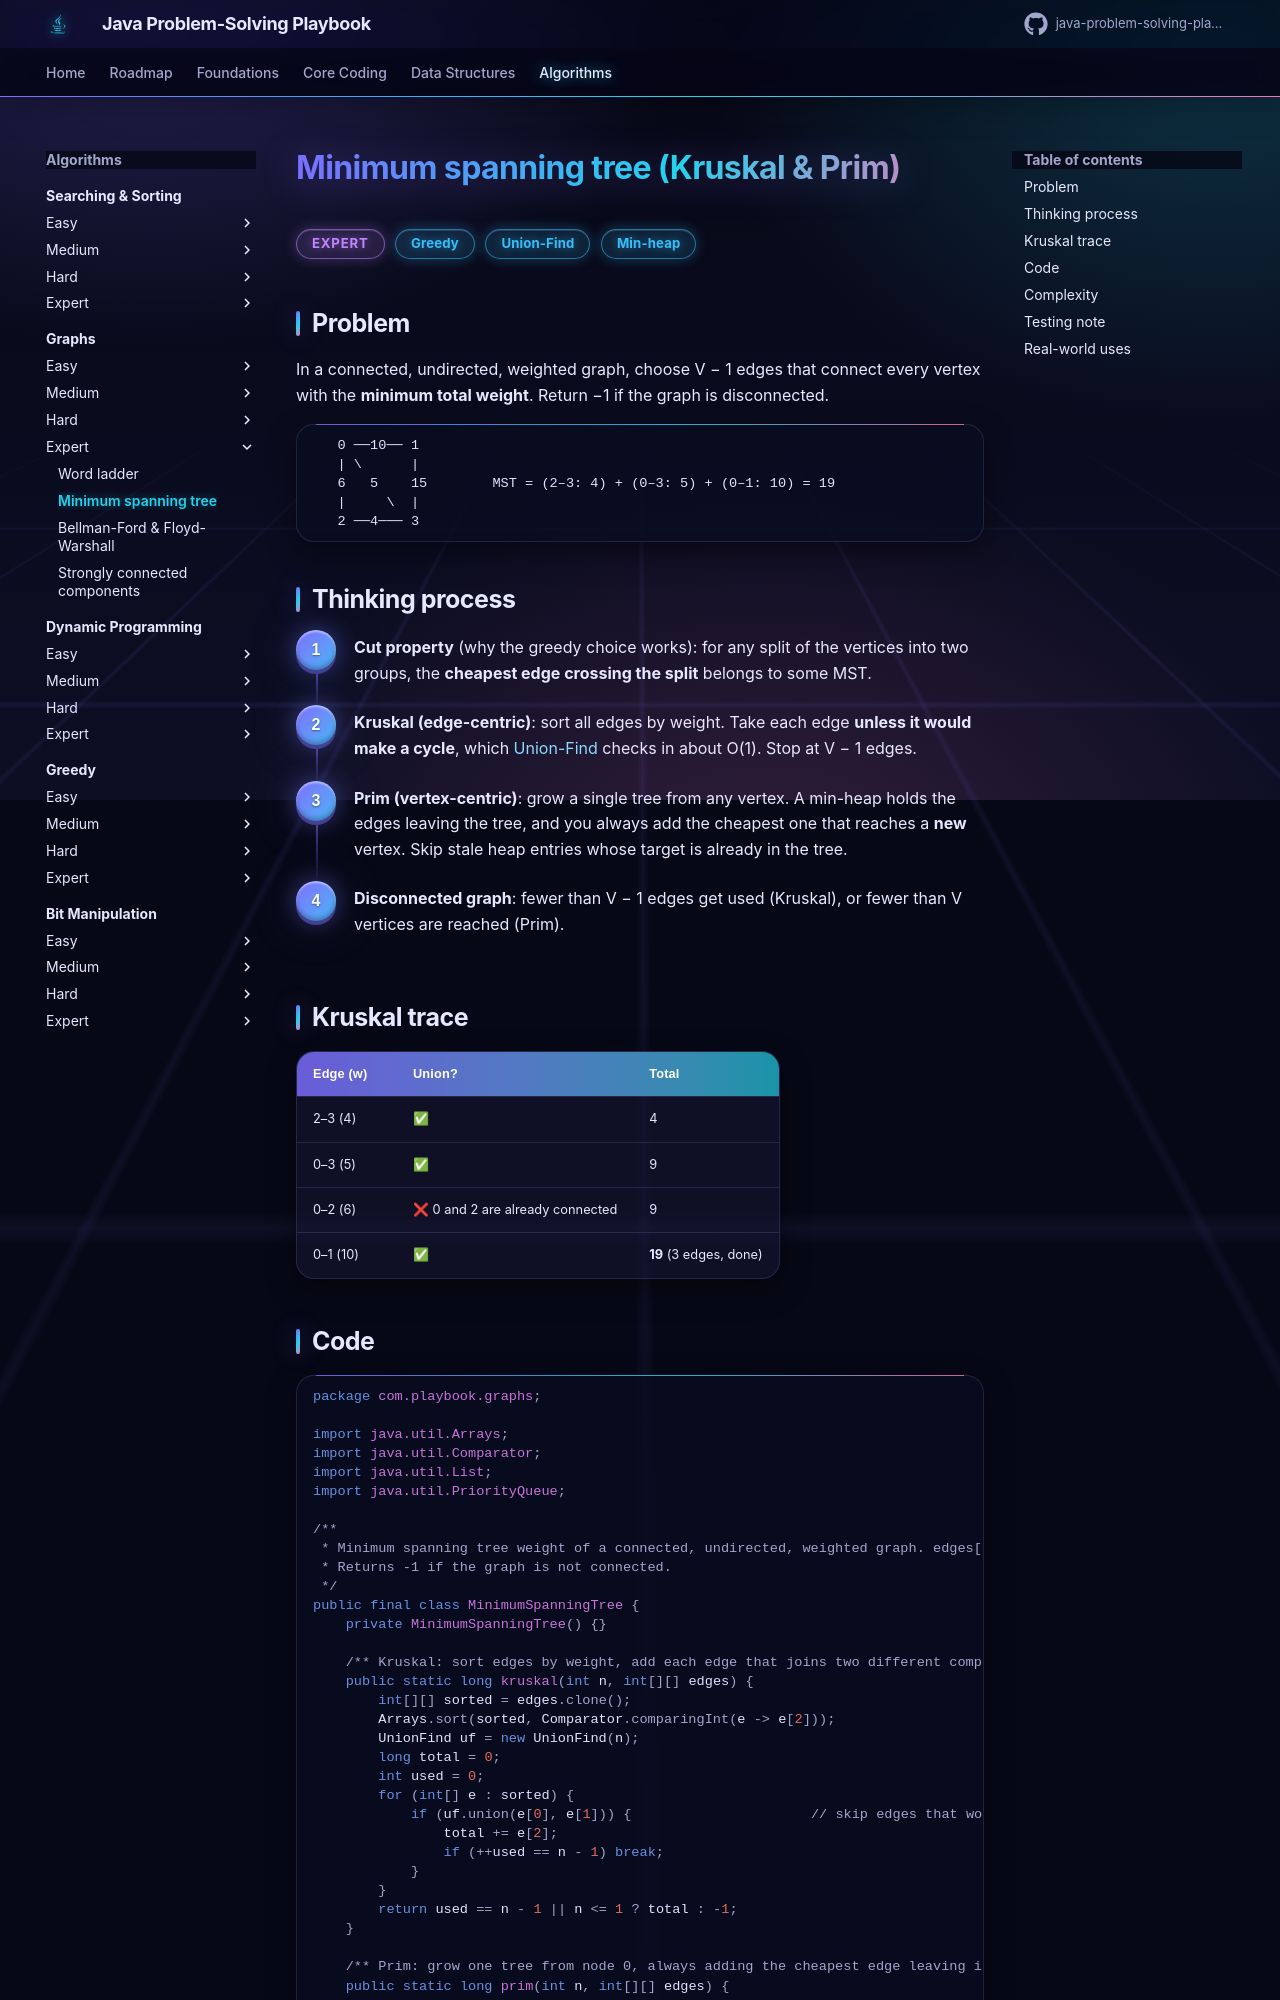

repository: khiruashish/java-problem-solving-playbook · page: 12-graphs/minimum-spanning-tree/index.html · generator: mkdocs

# Minimum spanning tree (Kruskal & Prim)

<span class="badge expert">Expert</span> <span class="badge tag">Greedy</span> <span class="badge tag">Union-Find</span> <span class="badge tag">Min-heap</span>

## Problem
In a connected, undirected, weighted graph, choose V − 1 edges that connect every vertex with the **minimum total weight**.
Return −1 if the graph is disconnected.
```
   0 ──10── 1
   | \      |
   6   5    15        MST = (2–3: 4) + (0–3: 5) + (0–1: 10) = 19
   |     \  |
   2 ──4─── 3
```

## Thinking process
<div class="steps" markdown>

1. **Cut property** (why the greedy choice works): for any split of the vertices into two groups, the **cheapest edge crossing
   the split** belongs to some MST.
2. **Kruskal (edge-centric)**: sort all edges by weight. Take each edge **unless it would make a cycle**, which
   [Union-Find](union-find.md) checks in about O(1). Stop at V − 1 edges.
3. **Prim (vertex-centric)**: grow a single tree from any vertex. A min-heap holds the edges leaving the tree, and you always
   add the cheapest one that reaches a **new** vertex. Skip stale heap entries whose target is already in the tree.
4. **Disconnected graph**: fewer than V − 1 edges get used (Kruskal), or fewer than V vertices are reached (Prim).

</div>
